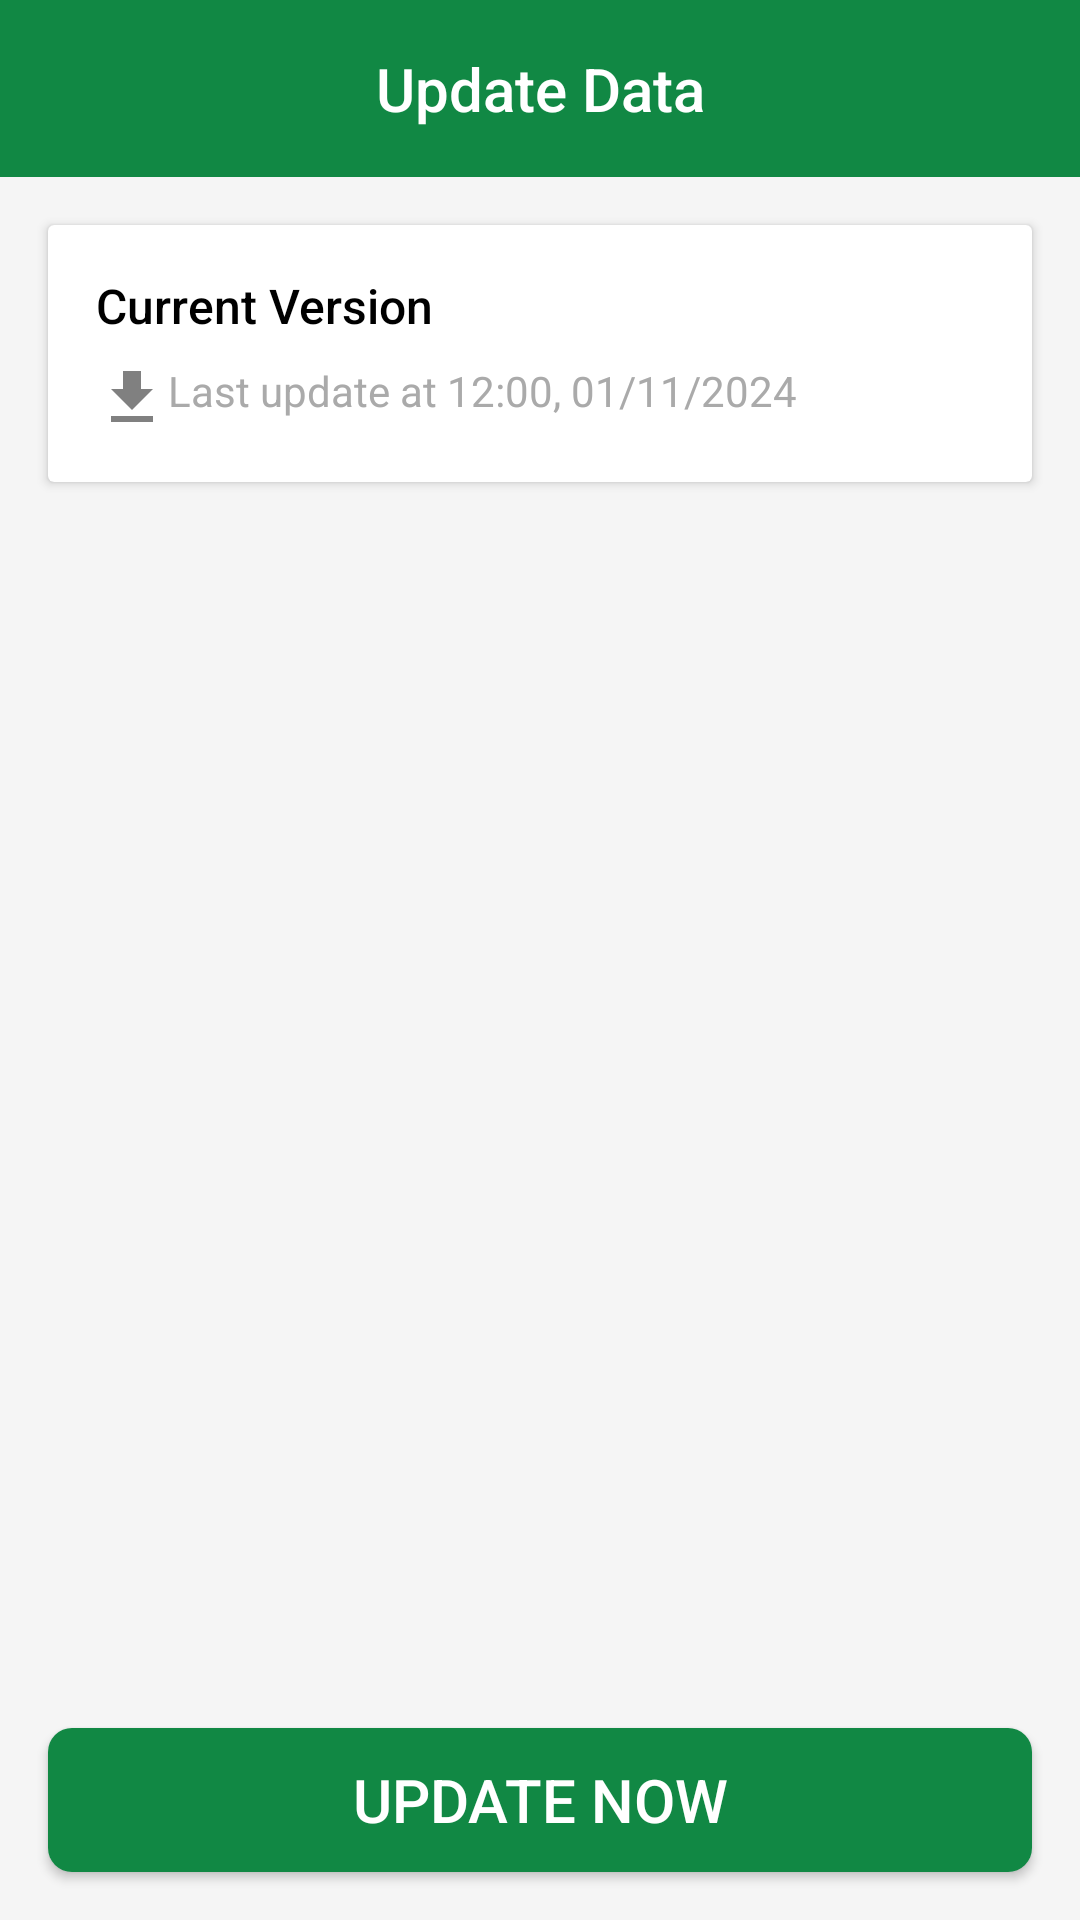

Reconstruct the res/layout file that produces this screen, plus the resources it refers to.
<!-- AndroidManifest.xml: application theme Theme.Authentication_UIUX -->
<!-- res/layout/activity_updating_data.xml -->
<androidx.constraintlayout.widget.ConstraintLayout xmlns:android="http://schemas.android.com/apk/res/android"
    xmlns:tools="http://schemas.android.com/tools"
    android:layout_width="match_parent"
    android:layout_height="match_parent"
    xmlns:app="http://schemas.android.com/apk/res-auto"
    android:background="#F5F5F5"
    tools:context=".UpdatingData">

    
    <androidx.constraintlayout.widget.ConstraintLayout
        android:id="@+id/toolbar"
        android:layout_width="match_parent"
        android:layout_height="wrap_content"
        android:background="@color/primary_theme_color"
        android:padding="16dp"
        app:layout_constraintTop_toTopOf="parent">

        <ImageView
            android:id="@+id/backButton"
            android:layout_width="24dp"
            android:layout_height="24dp"
            android:src="@drawable/ic_back_arrow"
            android:contentDescription="Back"
            app:layout_constraintStart_toStartOf="parent"
            app:layout_constraintTop_toTopOf="parent"
            app:layout_constraintBottom_toBottomOf="parent" />

        <TextView
            android:layout_width="wrap_content"
            android:layout_height="wrap_content"
            android:fontFamily="sans-serif-medium"
            android:text="@string/Update_Data"
            android:textColor="@android:color/white"
            android:textSize="20sp"
            app:layout_constraintStart_toStartOf="parent"
            app:layout_constraintEnd_toEndOf="parent"
            app:layout_constraintTop_toTopOf="parent"
            app:layout_constraintBottom_toBottomOf="parent" />
    </androidx.constraintlayout.widget.ConstraintLayout>

    
    <androidx.cardview.widget.CardView
        android:layout_width="match_parent"
        android:layout_height="wrap_content"
        android:layout_margin="16dp"
        app:layout_constraintTop_toBottomOf="@+id/toolbar">

        <LinearLayout
            android:layout_width="match_parent"
            android:layout_height="wrap_content"
            android:orientation="vertical"
            android:padding="16dp">

            <TextView
                android:layout_width="wrap_content"
                android:layout_height="wrap_content"
                android:text="@string/Current_Version"
                android:textSize="16sp"
                android:textColor="@android:color/black"
                android:fontFamily="sans-serif-medium" />

                <TextView
                    android:layout_width="wrap_content"
                    android:layout_height="wrap_content"
                    android:layout_marginTop="8dp"
                    android:drawableStart="@drawable/ic_download_slight"
                    android:text="@string/Last_update_at"
                    android:textSize="14sp"
                    android:textColor="@android:color/darker_gray" />
        </LinearLayout>
    </androidx.cardview.widget.CardView>

    
    <Button
        android:id="@+id/btnUpdate"
        android:layout_width="match_parent"
        android:layout_height="wrap_content"
        android:layout_margin="16dp"
        android:layout_marginBottom="16dp"
        android:background="@drawable/rounded_button"
        android:padding="10dp"
        android:text="@string/Update_now"
        android:textColor="@android:color/white"
        android:textSize="20sp"
        app:layout_constraintBottom_toBottomOf="parent"
        tools:layout_editor_absoluteX="0dp" />


</androidx.constraintlayout.widget.ConstraintLayout>
<!-- resources referenced by this layout -->
<resources>
  <color name="primary_theme_color">#118844</color>
  <!-- drawable ic_download_slight (drawable) -->
  <vector xmlns:android="http://schemas.android.com/apk/res/android" android:alpha="0.5" android:height="24dp" android:tint="#000000" android:viewportHeight="24" android:viewportWidth="24" android:width="24dp">
        
      <path android:fillColor="@android:color/white" android:pathData="M5,20h14v-2H5V20zM19,9h-4V3H9v6H5l7,7L19,9z"/>
      
  </vector>
  <!-- drawable rounded_button (drawable) -->
  <?xml version="1.0" encoding="utf-8"?>
  <shape xmlns:android="http://schemas.android.com/apk/res/android">
      <solid android:color="#118844" />
      <corners android:radius="8dp" />
  </shape>
  <string name="Current_Version">Current Version</string>
  <string name="Last_update_at">Last update at 12:00, 01/11/2024</string>
  <string name="Update_Data">Update Data</string>
  <string name="Update_now">Update now</string>
  <style name="Theme.Authentication_UIUX" parent="Base.Theme.Authentication_UIUX" />
  <style name="Base.Theme.Authentication_UIUX" parent="Theme.Material3.DayNight.NoActionBar">
          
          <item name="colorPrimary">#118844</item>
          <item name="colorPrimaryVariant">#005533</item>
          <item name="colorOnPrimary">#FFFFFF</item>
          
          <item name="colorSecondary">#118844</item>
          
      </style>
</resources>
